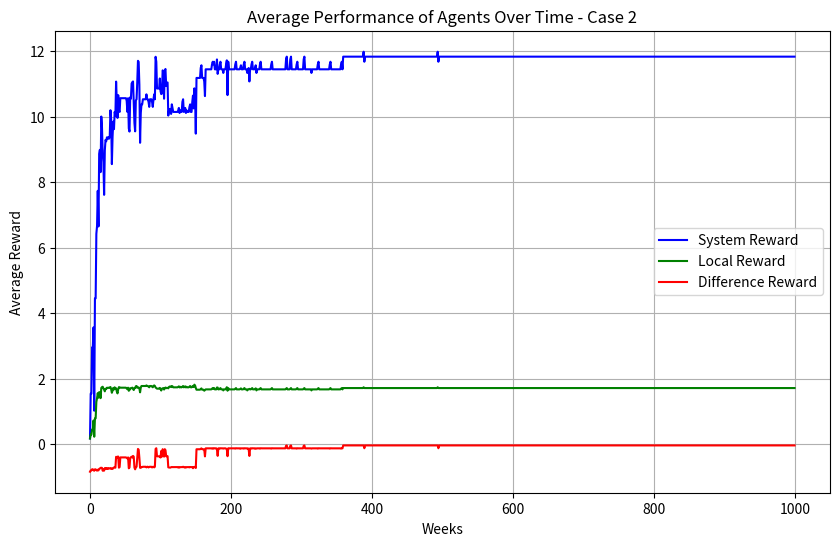
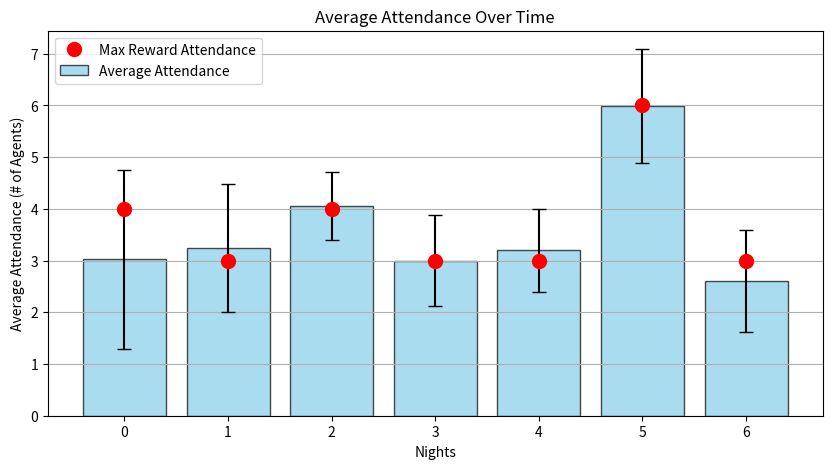
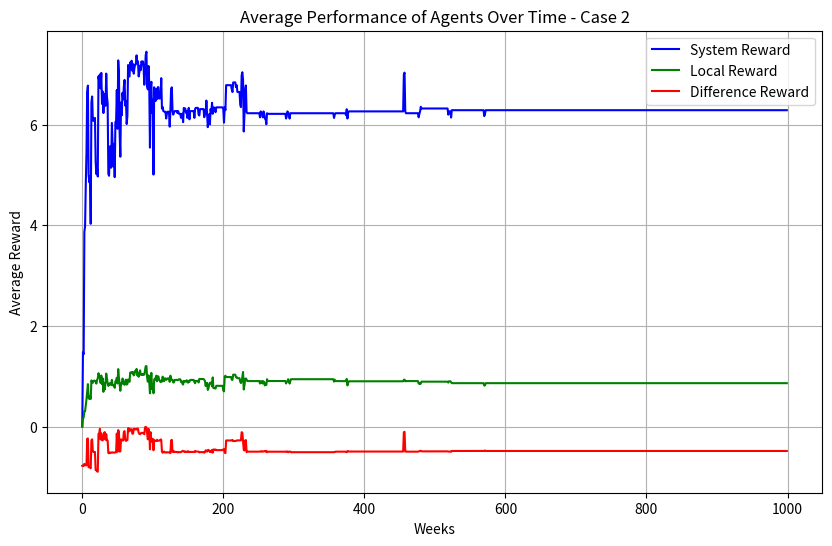
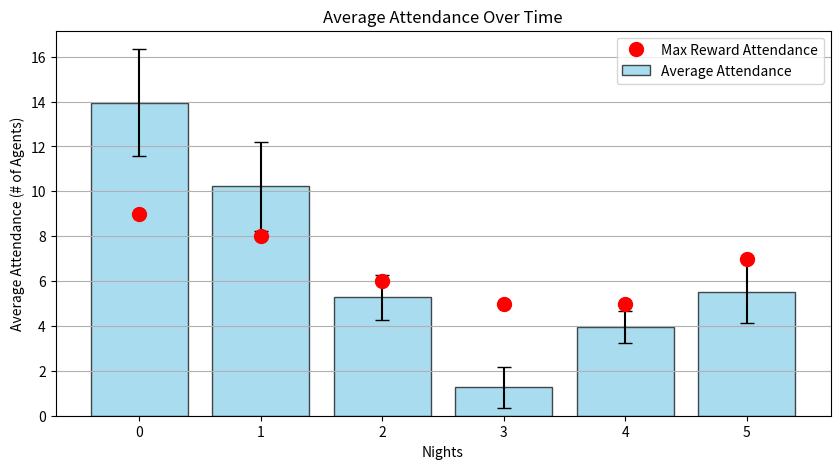

Recreate these plots in Python, in order.
import numpy as np
import matplotlib.pyplot as plt

def sample_action(q_values, nights):
    """ Sample an action based on the Q-values as probabilities. """
    # Ensure Q-values are non-negative for exponentiation
    q_values = np.array(q_values)
    # Convert Q-values to probabilities
    probabilities = np.exp(q_values) / np.sum(np.exp(q_values))  # Normalized probabilities
    # Sample an action based on probabilities
    action = np.random.choice(nights, p=probabilities)
    return action

def run_simulation(num_agents, num_nights, b, time_limit=1000, epsilon_init=0.05):
    # Initialize agent action-value estimates and history storage
    agent_values = np.zeros((num_agents, num_nights))  # Q-values for each agent for each night
    attendance_history = np.zeros((time_limit, num_nights))  # Tracks attendance for each night
    system_rewards_history = []  # Tracks system-wide rewards
    local_rewards_history = []  # Tracks local rewards per agent
    difference_rewards_history = []  # Tracks difference rewards per agent
    
    
    epsilon = epsilon_init
    temp = 1.0
    # Simulation loop over weeks
    for week in range(time_limit):
        epsilon = epsilon * 0.99  # Decrease exploration rate over time
        # Step 1: Each agent selects a night based on their action-value estimates (with exploration)
        actions = []
        for i in range(num_agents):
            # Random exploration: choose a random action with probability epsilon
            if np.random.rand() < epsilon:
                # Convert Q-values into a probability distribution using softmax
                action = sample_action(agent_values[i], num_nights)
                actions.append(action)
            else:
                # Exploitation: choose the best action (highest Q-value)
                action = np.argmax(agent_values[i])
            
            actions.append(action)

        # Step 2: Calculate attendance for each night
        attendance = np.zeros(num_nights)
        for action in actions:
            attendance[action] += 1  # Count how many agents attend each night
        attendance_history[week] = attendance  # Store attendance for this week

        # Step 3: Calculate system reward (global reward based on attendance)
        system_reward = np.sum(attendance * np.exp(-attendance / b))
        system_rewards_history.append(system_reward)

        # Step 4: Calculate local rewards for each agent
        local_rewards = np.zeros(num_agents)
        for i in range(num_agents):
            night = actions[i]
            xk = attendance[night]
            local_rewards[i] = xk * np.exp(-xk / b)  # Local reward based on attendance for the night
        local_rewards_history.append(np.mean(local_rewards))  # Store the average local reward

        # Step 5: Calculate difference rewards for each agent
        difference_rewards = np.zeros(num_agents)
        for i in range(num_agents):
            night = actions[i]

            # Compute system reward without the current agent's attendance
            attendance_minus_i = attendance.copy()
            attendance_minus_i[night] -= 1
            new_night = np.argmin(attendance_minus_i)
            #new_night = np.argmax(attendance_minus_i)
            attendance_minus_i[new_night] += 1
            # Select a new night for the agent to go on (targeting less crowded night)
            system_reward_without_i = np.sum(attendance_minus_i * np.exp(-attendance_minus_i / b)) 
            
            # Difference reward is the marginal impact of agent i on the system reward
            difference_rewards[i] = system_reward - system_reward_without_i
        difference_rewards_history.append(np.mean(difference_rewards))  # Store the average difference reward

       # Step 6: Update action-value estimates (Q-values) for each agent
        for i in range(num_agents):
            night = actions[i]
            
            # Initialize arrays to store possible rewards for each night
            possible_loc = np.zeros(num_nights)
            possible_sys = np.zeros(num_nights)
            
            # Compute possible future rewards for all nights
            for j in range(num_nights):
                xk = attendance[j]  # For each possible night j
                possible_loc[j] = xk * np.exp(-xk / b)  # Local reward structure
                possible_sys[j] = np.sum(attendance * np.exp(-attendance / b))  # System reward structure
            
            # Update the agent's value (Q-value) using the chosen reward structure
            # Uncomment the one you want to use:
            
            # Local reward update
            #agent_values[i, night] += (1.0* (local_rewards[i] + 1.0*max(possible_loc) - agent_values[i, night]))

            # Difference reward update 
            #agent_values[i, night] += (1.0 * (difference_rewards[i] + 1.0 * max(possible_loc) - agent_values[i, night]))
            
            # System-wide reward update
            agent_values[i, night] += (2.0 * (system_reward + 0.9 * max(possible_sys) - agent_values[i, night]))
            
            



    # Convert history lists to arrays for easier manipulation and plotting
    system_rewards_history = np.array(system_rewards_history)
    local_rewards_history = np.array(local_rewards_history)
    difference_rewards_history = np.array(difference_rewards_history)

    # Return the results for plotting later
    return system_rewards_history, local_rewards_history, difference_rewards_history, attendance_history


def plot_results(system_rewards_history, local_rewards_history, difference_rewards_history, attendance_history, num_nights):
    # Plot performance of the system, local, and difference rewards over time
    plt.figure(figsize=(10, 6))
    plt.plot(system_rewards_history, label='System Reward', color='blue')
    plt.plot(local_rewards_history, label='Local Reward', color='green')
    plt.plot(difference_rewards_history, label='Difference Reward', color='red')
    plt.xlabel('Weeks')
    plt.ylabel('Average Reward')
    plt.title('Average Performance of Agents Over Time - Case 2')
    plt.legend()
    plt.grid(True)
    plt.show()

    # Calculate mean and standard deviation for attendance across the weeks
    mean_attendance = np.mean(attendance_history, axis=0)
    std_attendance = np.std(attendance_history, axis=0)
    nights = np.arange(num_nights)  # Night indices for x-axis

    # Plot bar graph of average attendance with error bars
    plt.figure(figsize=(10, 5))

    # Set error bars to be the maximum of 0 or mean - std
    error_bars = np.where(mean_attendance - std_attendance < 0, mean_attendance, std_attendance)

    # Plot average attendance with error bars
    plt.bar(nights, mean_attendance, yerr=error_bars, capsize=5, alpha=0.7, color='skyblue', edgecolor='black', label='Average Attendance')

    # Plot attendance profile for the week with the max reward
    max_system_reward = np.max(system_rewards_history)
    max_index = np.argmax(system_rewards_history)
    max_attendance = attendance_history[max_index]

    # Add red circles to indicate max attendance during the max reward week
    plt.plot(nights, max_attendance, 'ro', markersize=10, label='Max Reward Attendance')

    # Add plot title and labels
    plt.title("Average Attendance Over Time")
    plt.xlabel("Nights")
    plt.ylabel("Average Attendance (# of Agents)")
    plt.xticks(nights)
    plt.grid(axis='y')
    plt.legend()
    plt.show()


if __name__ == "__main__":
    # Case 1: 25 Agents, 7 Nights, b=5
    system_rewards_1, local_rewards_1, difference_rewards_1, attendance_history_1 = run_simulation(
        num_agents=25, num_nights=7, b=5, time_limit=1000)

    # Print Case 1 results
    initial_system_reward_1 = system_rewards_1[0]
    initial_attendance_1 = attendance_history_1[0]
    final_max_system_reward_1 = np.max(system_rewards_1)  # Use np.max to get the max value
    max_system_reward_iteration_1 = np.argmax(system_rewards_1)  # Use np.argmax to get the index
    attendance_at_max_reward_1 = attendance_history_1[max_system_reward_iteration_1]  # Get attendance at max reward

    print("Simulation with 25 agents, 5 capacity, 7 nights, and 1000 weeks")
    print(f"Initial system reward: {initial_system_reward_1}")
    print(f"Initial attendance: {initial_attendance_1}")
    print(f"Max system reward: {final_max_system_reward_1}")
    print(f"Attendance at max reward week: {attendance_at_max_reward_1}")
    print(f"Max system reward at iteration {max_system_reward_iteration_1}")
    print('_________________________________________________________')
    print(f"Final system reward: {system_rewards_1[-1]}")
    print(f"Final attendance: {attendance_history_1[-1]}")

    # Plot results for Case 1
    plot_results(system_rewards_1, local_rewards_1, difference_rewards_1, attendance_history_1, num_nights=7)

    # Case 2: 40 Agents, 6 Nights, b=4
    system_rewards_2, local_rewards_2, difference_rewards_2, attendance_history_2 = run_simulation(
        num_agents=40, num_nights=6, b=4, time_limit=1000)

    # Print Case 2 results
    initial_system_reward_2 = system_rewards_2[0]
    initial_attendance_2 = attendance_history_2[0]
    final_max_system_reward_2 = np.max(system_rewards_2)  # Use np.max to get the max value
    max_system_reward_iteration_2 = np.argmax(system_rewards_2)  # Use np.argmax to get the index
    attendance_at_max_reward_2 = attendance_history_2[max_system_reward_iteration_2]  # Get attendance at max reward

    print("Simulation with 40 agents, 4 capacity, 6 nights, and 1000 weeks")
    print(f"Initial system reward: {initial_system_reward_2}")
    print(f"Initial attendance: {initial_attendance_2}")
    print(f"Final max system reward: {final_max_system_reward_2}")
    print(f"Attendance at max reward week: {attendance_at_max_reward_2}")
    print(f"Max system reward at iteration {max_system_reward_iteration_2}")
    print('_________________________________________________________')
    print(f"Final system reward: {system_rewards_2[-1]}")
    print(f"Final attendance: {attendance_history_2[-1]}")

    # Plot results for Case 2
    plot_results(system_rewards_2, local_rewards_2, difference_rewards_2, attendance_history_2, num_nights=6)